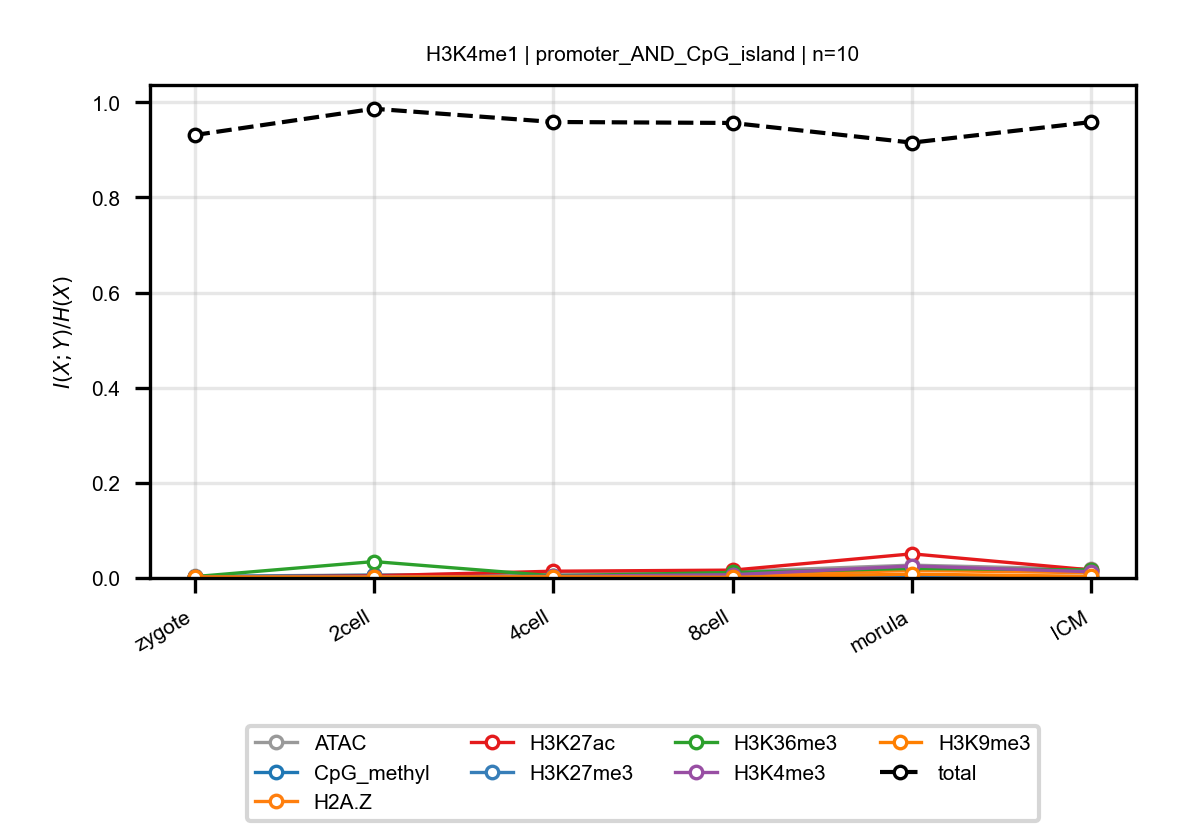

Data behind this chart, as committed beside it:
anchor, target, n_bins, stage, block, normalized_mi
H3K4me1, ATAC, 10, zygote, promoter_AND_CpG_island, 0.003721
H3K4me1, ATAC, 10, 2cell, promoter_AND_CpG_island, 0.006137
H3K4me1, ATAC, 10, 4cell, promoter_AND_CpG_island, 0.009264
H3K4me1, ATAC, 10, 8cell, promoter_AND_CpG_island, 0.01368
H3K4me1, ATAC, 10, morula, promoter_AND_CpG_island, 0.02696
H3K4me1, ATAC, 10, ICM, promoter_AND_CpG_island, 0.01827
H3K4me1, CpG_methyl, 10, zygote, promoter_AND_CpG_island, 0.002629
H3K4me1, CpG_methyl, 10, 2cell, promoter_AND_CpG_island, 0.005718
H3K4me1, CpG_methyl, 10, 4cell, promoter_AND_CpG_island, 0.002168
H3K4me1, CpG_methyl, 10, 8cell, promoter_AND_CpG_island, 0.008271
H3K4me1, CpG_methyl, 10, morula, promoter_AND_CpG_island, 0.005029
H3K4me1, CpG_methyl, 10, ICM, promoter_AND_CpG_island, 0.002082
H3K4me1, H2A.Z, 10, zygote, promoter_AND_CpG_island, 0.002119
H3K4me1, H2A.Z, 10, 2cell, promoter_AND_CpG_island, 0.002353
H3K4me1, H2A.Z, 10, 4cell, promoter_AND_CpG_island, 0.003588
H3K4me1, H2A.Z, 10, 8cell, promoter_AND_CpG_island, 0.005146
H3K4me1, H2A.Z, 10, morula, promoter_AND_CpG_island, 0.01598
H3K4me1, H2A.Z, 10, ICM, promoter_AND_CpG_island, 0.01092
H3K4me1, H3K27ac, 10, zygote, promoter_AND_CpG_island, 0.001732
H3K4me1, H3K27ac, 10, 2cell, promoter_AND_CpG_island, 0.004605
H3K4me1, H3K27ac, 10, 4cell, promoter_AND_CpG_island, 0.01423
H3K4me1, H3K27ac, 10, 8cell, promoter_AND_CpG_island, 0.0165
H3K4me1, H3K27ac, 10, morula, promoter_AND_CpG_island, 0.05073
H3K4me1, H3K27ac, 10, ICM, promoter_AND_CpG_island, 0.01689
H3K4me1, H3K27me3, 10, zygote, promoter_AND_CpG_island, 0.00282
H3K4me1, H3K27me3, 10, 2cell, promoter_AND_CpG_island, 0.003101
H3K4me1, H3K27me3, 10, 4cell, promoter_AND_CpG_island, 0.001003
H3K4me1, H3K27me3, 10, 8cell, promoter_AND_CpG_island, 0.001654
H3K4me1, H3K27me3, 10, morula, promoter_AND_CpG_island, 0.003903
H3K4me1, H3K27me3, 10, ICM, promoter_AND_CpG_island, 0.002991
H3K4me1, H3K36me3, 10, zygote, promoter_AND_CpG_island, 0.002854
H3K4me1, H3K36me3, 10, 2cell, promoter_AND_CpG_island, 0.03448
H3K4me1, H3K36me3, 10, 4cell, promoter_AND_CpG_island, 0.004521
H3K4me1, H3K36me3, 10, 8cell, promoter_AND_CpG_island, 0.0116
H3K4me1, H3K36me3, 10, morula, promoter_AND_CpG_island, 0.01997
H3K4me1, H3K36me3, 10, ICM, promoter_AND_CpG_island, 0.01695
H3K4me1, H3K4me3, 10, zygote, promoter_AND_CpG_island, 0.001996
H3K4me1, H3K4me3, 10, 2cell, promoter_AND_CpG_island, 0.002321
H3K4me1, H3K4me3, 10, 4cell, promoter_AND_CpG_island, 0.003571
H3K4me1, H3K4me3, 10, 8cell, promoter_AND_CpG_island, 0.006757
H3K4me1, H3K4me3, 10, morula, promoter_AND_CpG_island, 0.02523
H3K4me1, H3K4me3, 10, ICM, promoter_AND_CpG_island, 0.01312
H3K4me1, H3K9me3, 10, zygote, promoter_AND_CpG_island, 0.002145
H3K4me1, H3K9me3, 10, 2cell, promoter_AND_CpG_island, 0.002031
H3K4me1, H3K9me3, 10, 4cell, promoter_AND_CpG_island, 0.002455
H3K4me1, H3K9me3, 10, 8cell, promoter_AND_CpG_island, 0.001402
H3K4me1, H3K9me3, 10, morula, promoter_AND_CpG_island, 0.008113
H3K4me1, H3K9me3, 10, ICM, promoter_AND_CpG_island, 0.003242
H3K4me1, total, 10, zygote, promoter_AND_CpG_island, 0.931
H3K4me1, total, 10, 2cell, promoter_AND_CpG_island, 0.9864
H3K4me1, total, 10, 4cell, promoter_AND_CpG_island, 0.9585
H3K4me1, total, 10, 8cell, promoter_AND_CpG_island, 0.9565
H3K4me1, total, 10, morula, promoter_AND_CpG_island, 0.9151
H3K4me1, total, 10, ICM, promoter_AND_CpG_island, 0.9584
